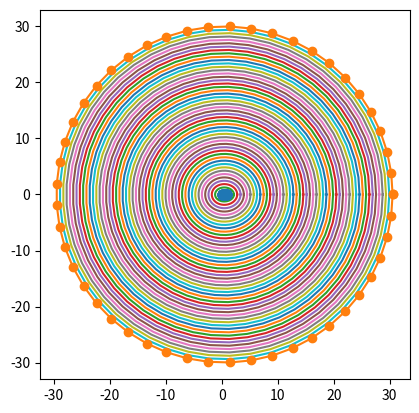

Write Python code to recreate this figure.
import math
import numpy as np
import matplotlib.pyplot as plt


# n1 = int(input("请输入翼型表面离散点数"))
# n2 = int(input("请输入近场到远场离散点数"))
#NACA0012表面坐标
#y1 = 0.6 * (-0.1015 * x**4 + 0.2843 * x**3 - 0.3576 * x**2 - 0.1221 * x + 0.2969 * x ** 0.5)
#y2 = -0.6 * (-0.1015 * x**4 + 0.2843 * x**3 - 0.3576 * x**2 - 0.1221 * x + 0.2969 * x ** 0.5)

#沿x轴等间距变化翼型表面,这样不好
'''
for i in range (0,101):
    x = 0.01 *  i
    y1 = 0.6 * (-0.1015 * x**4 + 0.2843 * x**3 - 0.3576 * x**2 - 0.1221 * x + 0.2969 * x ** 0.5)
    y2 = -0.6 * (-0.1015 * x**4 + 0.2843 * x**3 - 0.3576 * x**2 - 0.1221 * x + 0.2969 * x ** 0.5)
    X[i] = x
    Y1[i] = y1
    Y2[i] = y2
plt.plot(X,Y1,'-o')
plt.plot(X,Y2,'-o')
plt.show()
'''

#print(math.cos(60/57.3))  #测试python中使用的是弧度制

n1 = 50
n2 = 50

#这里用linspace
Theta = np.linspace(0,2*math.pi,num = n1)
X0 = 0.5 * (1 + np.cos(Theta))
Y0 = np.ones(n1)
X1 = np.ones(n1)
Y1 = np.ones(n1)
X = np.ones([n1,n2])
Y = np.ones([n1,n2])

for i in range(0,n1):
    if(Theta[i]<math.pi):
        y = 0.6 * (-0.1015 * X0[i]**4 + 0.2843 * X0[i]**3 - 0.3576 * X0[i]**2 - 0.1221 * X0[i] + 0.2969 * X0[i] ** 0.5)
    else:
        y = -0.6 * (-0.1015 * X0[i]**4 + 0.2843 * X0[i]**3 - 0.3576 * X0[i]**2 - 0.1221 * X0[i] + 0.2969 * X0[i] ** 0.5)
    Y0[i] = y
    X1[i] = 30 * math.cos(Theta[i]) + 0.5
    Y1[i] = 30 * math.sin(Theta[i])
    print(X0[i],Y0[i])
    for j in range(0,n2):
        dx = (X1[i] - X0[i]) / n2
        dy = (Y1[i] - Y0[i]) / n2
        X[i][j] = X0[i] + j * dx
        Y[i][j] = Y0[i] + j * dy


plt.plot(X,Y)


# 共用一个show()即可
plt.plot(X0,Y0,'-o')
plt.plot(X1,Y1,'-o')
plt.axis('square')
plt.show()


'''
#解Laplace方程
dcy = 1     #求解域的横坐标离散
dyt = 1     #求解域的纵坐标离散

alpha = 000
beta  = 000
gama  = 000


X[i][j] = 

Y[i][j] = 

'''



